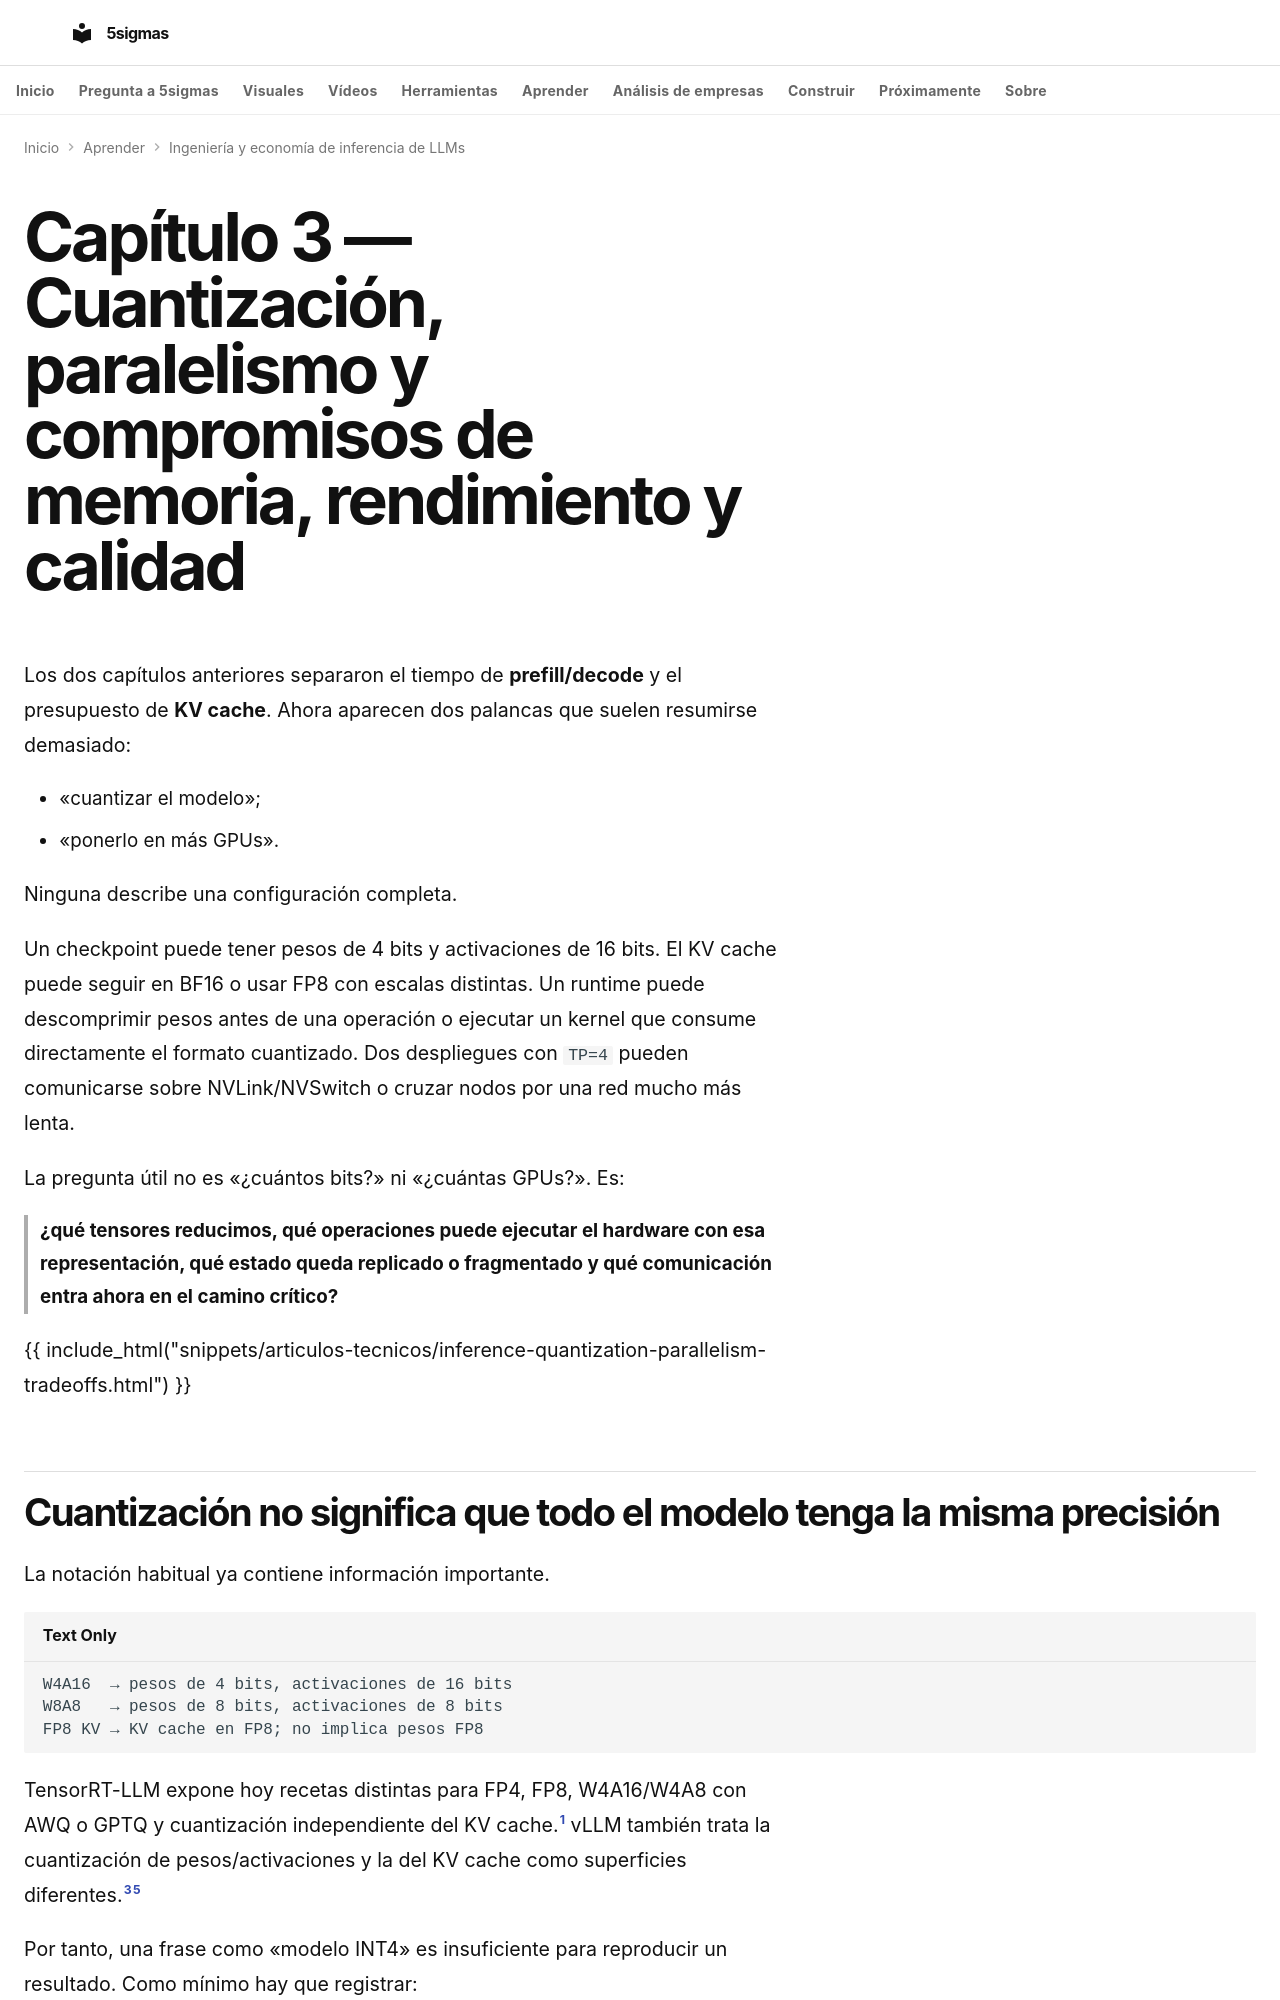

repository: fjmmontiel/5sigmas · page: series/llm-inference-engineering-economics/03-quantization-parallelism-memory-quality-tradeoffs/index.html · generator: mkdocs

---
title: Cuantización, paralelismo y compromisos de memoria, rendimiento y calidad
description: Qué cambia realmente al cuantizar pesos, activaciones o KV cache, y cómo TP, PP, DP, EP y CP cambian
  la distribución, la comunicación, la memoria por rank y los dominios de fallo.
date: 2026-09-12
date_modified: 2026-09-12
keywords: LLM quantization, tensor parallelism, pipeline parallelism, expert parallelism, context parallelism, FP8,
  INT4, AWQ, GPTQ
tags:
- IA
- LLMs
- Inferencia
- Serving
- GPUs
video: 03-quantization-parallelism-memory-quality-tradeoffs.mp4
video_poster: 03-quantization-parallelism-memory-quality-tradeoffs.jpg
video_title: Precisión y distribución
video_summary: El error es 0,12. Menor precisión exige evaluar la tarea, no sólo el ahorro.
video_date: '2026-09-28'
video_duration: PT135.35S
video_captions: 03-quantization-parallelism-memory-quality-tradeoffs-visual-text.vtt
video_transcript: 03-quantization-parallelism-memory-quality-tradeoffs-transcript.html
video_chapters:
- name: Menos niveles de precisión
  start: 0
  end: 21.55
- name: Payload no es huella total
  start: 21.55
  end: 44.866667
- name: Tres precisiones distintas
  start: 44.866667
  end: 67.483333
- name: Dividir una capa comunica
  start: 67.483333
  end: 91.233333
- name: Las etapas también esperan
  start: 91.233333
  end: 113.483333
- name: Réplicas no son expertos
  start: 113.483333
  end: 135.35
---
